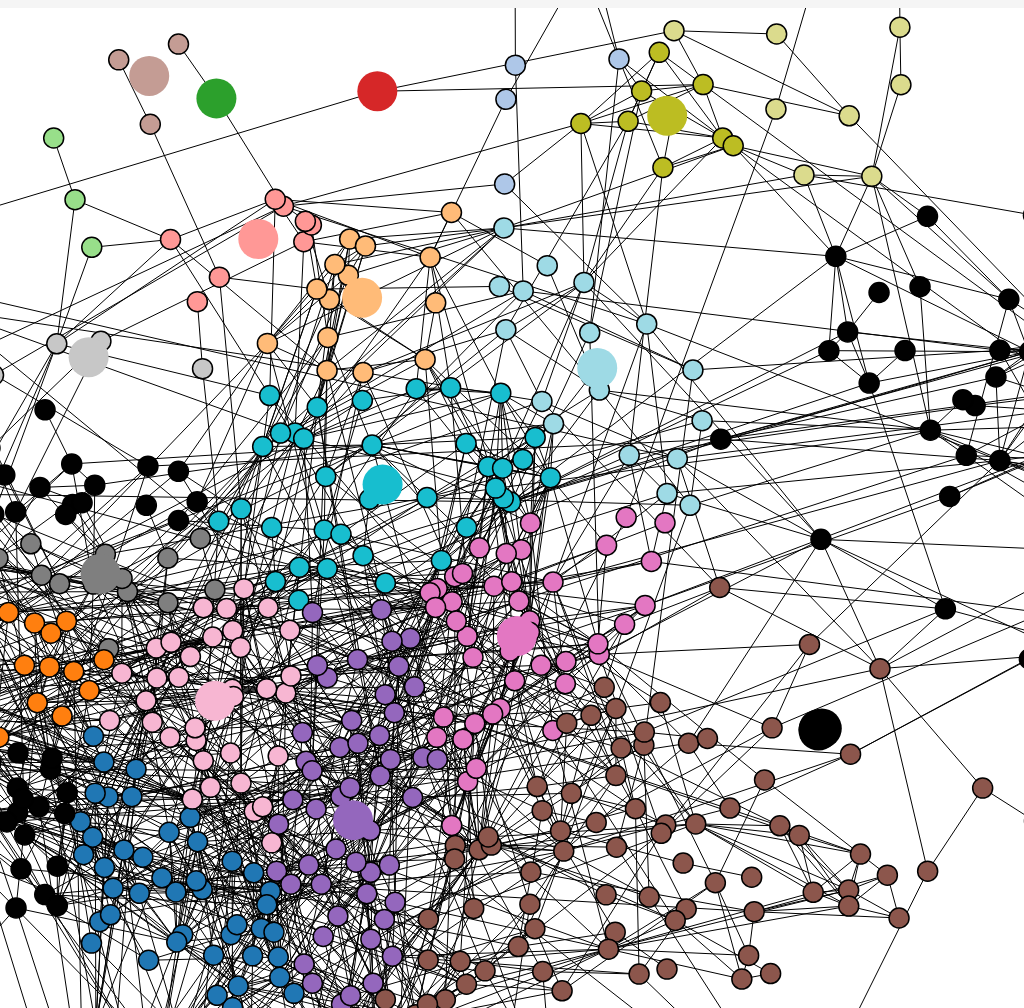
D3 v3 page, settled after 480 driven frames (8 s of simulated time); the page loaded 1 data file(s).


 var iter = 1,
        centroids = [],
        points = [];

        var numClusters = 23;
        var maxIter = 20;
var link;
var node;


let output = document.getElementById("fdOutput");


var margin = {top: 30, right: 20, bottom: 20, left: 30},
width = 1000- margin.left - margin.right,
height = 1000 - margin.top - margin.bottom;

var svg = d3.select("#fdsvg")
  .style("width", width + margin.left + margin.right)
  .style("height", height + margin.top + margin.bottom);

  var colors = d3.scale.category20().range();
var color = d3.scaleOrdinal(d3.schemeCategory20);

var simulation = d3.forceSimulation()
    .force("link", d3.forceLink().id(function(d) { return d.id; }))
    .force("charge", d3.forceManyBody())
    .force("center", d3.forceCenter(width / 2, height / 2));

d3.json("allMovies.json", function(error, graph) {
  if (error) throw error;

  link = svg.append("g")
      .attr("class", "links")
    .selectAll("line")
    .data(graph.links)
    .enter().append("line")
      .attr("stroke-width", function(d) { return Math.sqrt(d.value); });

  node = svg.append("g")
      .attr("class", "nodes")
    .selectAll("circle")
    .data(graph.nodes)
    .enter().append("circle")
      .attr("r", 10)
      .attr("class", function(d) { return d.type; }) ////.attr("fill", function(d) { return color(d.rating); })
      .call(d3.drag()
          .on("start", dragstarted)
          .on("drag", dragged)
          .on("end", dragended))
          .on("click", (d) => output.value+= "Title: " + d.Title + "\nStars: " + d.Stars + "\n--\n");

  node.append("title")
      .text(function(d) { return d.Title; });

  simulation
      .nodes(graph.nodes)
      .on("tick", ticked);

  simulation.force("link")
      .links(graph.links);

  function ticked() {
    link
        .attr("x1", function(d) { return d.source.x; })
        .attr("y1", function(d) { return d.source.y; })
        .attr("x2", function(d) { return d.target.x; })
        .attr("y2", function(d) { return d.target.y; });

    node
        .attr("cx", function(d) { return d.x; })
        .attr("cy", function(d) { return d.y; });
  }
});

function dragstarted(d) {
  if (!d3.event.active) simulation.alphaTarget(0.3).restart();
  d.fx = d.x;
  d.fy = d.y;
}

function dragged(d) {
  d.fx = d3.event.x;
  d.fy = d3.event.y;
}

function dragended(d) {
  if (!d3.event.active) simulation.alphaTarget(0);
  d.fx = null;
  d.fy = null;
}


function getEuclidianDistance(a, b) {
  var dx = b.x - a.x,
      dy = b.y - a.y;
  return Math.sqrt(Math.pow(dx, 2) + Math.pow(dy, 2));
}

function getRandomPoint(type, fill) {
  return { 
      x: Math.round(Math.random() * width), 
      y: Math.round(Math.random() * height),
      type: type,
      fill: fill 
  };
}

function initializePoints(num, type) { //Add cvs here?
  var result = [];
  //console.log("AHFWFSBVEBVEBURV",num);
  for (var i = 0; i < num; i++) {
      var color = colors[i];
     // <!-- if (type !== "centroid") {
    //     color = "#ccc";
     // } -->
      var point = getRandomPoint(type, color);
      //point.id = point.type + "-" + i;
      result.push(point);
  }
  
  return result;
}

function findClosestCentroid(point) {
  var closest = {i: -1, distance: width * 2};
  centroids.forEach(function(d, i) {
    
      var distance = getEuclidianDistance(d, point);
      // Only update when the centroid is closer
      if (distance < closest.distance) {
          closest.i = i;
          closest.distance = distance;
      }
  });
  return (centroids[closest.i]); 
}

function colorizePoints() {

  var p = svg.selectAll(".point");
  console.log(p._groups[0].length);

  for(let x = 0; x < p._groups[0].length; x++)
  {
    var closest = findClosestCentroid(p._groups[0][x].__data__);
    
    if(closest != null)
    {
      p._groups[0][x].__data__.fill = closest.fill;
    }
    
  }
 

  //var p = svg.selectAll(".point")
    //closest.fill
   // .attr("fill", function(d) { return color(d.rating); })
   //console.log(p._groups[0][0].__data__);
}

/**
* Computes the center of the cluster by taking the mean of the x and y 
* coordinates.
*/
function computeClusterCenter(cluster) {
  return [
      d3.mean(cluster, function(d) { return d.x; }), 
      d3.mean(cluster, function(d) { return d.y; })
  ];
}

/**
* Moves the centroids to the center of their cluster.
*/
function moveCentroids() {

  var p2 = svg.selectAll(".point");
  let pnt = [];
  for(let x = 0; x < p2._groups[0].length; x++)
  {
    pnt[x] = p2._groups[0][x].__data__;
  }
  centroids.forEach(function(d) {
      // Get clusters based on their fill color
      var cluster = pnt.filter(function(e) {
          return e.fill === d.fill;
      });
      // Compute the cluster centers
      var center = computeClusterCenter(cluster);
      // Move the centroid
      d.x = center[0];
      d.y = center[1];
  });
}

/**
* Updates the chart.
*/
function update() {

 
  //console.log(points);
  // The data join
  var circle = svg.selectAll(".point")
      //.data(data);
      //console.log(circle); 
  // Create new elements as needed
  circle.enter().append("circle")
      .attr("cx", function(d) { return d.x; })
      .attr("cy", function(d) { return d.y; })
      .attr("id", function(d) {return d.id; })
      .attr("class", function(d) { return d.type; })
      .attr("r", 5);
    
  
var cen = svg.selectAll(".centroid");
      
      
  // Create new elements as needed
  cen.enter().append("circle")
      .attr("cx", function(d) { return d.x; })
      .attr("cy", function(d) { return d.y; })
      .attr("id", function(d) {return d.id; })
      .attr("class", function(d) { return d.type; })
      .attr("r", 20)
      .attr('fill', (d, i) => d.fill);

      
  // Update old elements as needed
  circle.transition().delay(100).duration(1000)
      .attr("cx", function(d) { return d.x; })
      .attr("cy", function(d) { return d.y; })
      .style("fill", function(d) { return d.fill; });

      cen.transition().delay(100).duration(1000)
      .attr("cx", function(d) { return d.x; })
      .attr("cy", function(d) { return d.y; })
      .style("fill", function(d) { return d.fill; });
    

  // Remove old nodes
  circle.exit().remove();
}

function iterate() {
        
  // Update label
  //setText("Iteration " + iter + " of " + maxIter);

  // Colorize the points
  colorizePoints();
  
  // Move the centroids
  moveCentroids();
  
  // Update the chart
  update();
}

function initialize() {
        
  // Initialize random points and centroids
  centroids = initializePoints(numClusters, "centroid");

  var data = centroids;
      
  var cen = svg.selectAll(".centroid")
      .data(data);
      
      
  // Create new elements as needed
  cen.enter().append("circle")
      .attr("cx", function(d) { return d.x; })
      .attr("cy", function(d) { return d.y; })
      .attr("id", function(d) {return d.id; })
      .attr("class", function(d) { return d.type; })
      .attr("r", 20)
      .attr('fill', (d, i) => d.fill);

  //points = svg.selectAll("circle");

  //console.log(points);
  //<!-- d3.json("allMovies.json", function(error, graph) {
    //points = graph.nodes;
   // console.log(points);
  //}); -->

  //console.log(points);
  // initial drawing
  
  update();
  
  var interval = setInterval(function() {
      if(iter < maxIter + 1) {
          iterate();
          iter++;
      } else {
          clearInterval(interval);
         // setText("Done");
      }
  }, 2 * 1000);
}

// Call the main function


setTimeout(initialize, 5000);




### data: allMovies.json
{
 "nodes": [
  {
   "x": 8,
   "y": 364,
   "type": "point",
   "fill": "#ccc",
   "genre": "Drama",
   "rating": "9.3",
   "Stars": [
    "Tim Robbins",
    "Morgan Freeman",
    "Bob Gunton",
    "William Sadler"
   ],
   "Title": "The Shawshank Redemption",
   "id": "point-0"
  },
  {
   "x": 414,
   "y": 403,
   "type": "point",
   "fill": "#ccc",
   "genre": "Crime, Drama",
   "rating": "9.2",
   "Stars": [
    "Marlon Brando",
    "Al Pacino",
    "James Caan",
    "Diane Keaton"
   ],
   "Title": "The Godfather",
   "id": "point-1"
  },
  {
   "x": 49,
   "y": 91,
   "type": "point",
   "fill": "#ccc",
   "genre": "Action, Crime, Drama",
   "rating": "9",
   "Stars": [
    "Christian Bale",
    "Heath Ledger",
    "Aaron Eckhart",
    "Michael Caine"
   ],
   "Title": "The Dark Knight",
   "id": "point-2"
  },
  {
   "x": 258,
   "y": 223,
   "type": "point",
   "fill": "#ccc",
   "genre": "Crime, Drama",
   "rating": "9",
   "Stars": [
    "Al Pacino",
    "Robert De Niro",
    "Robert Duvall",
    "Diane Keaton"
   ],
   "Title": "The Godfather: Part II",
   "id": "point-3"
  },
  {
   "x": 324,
   "y": 319,
   "type": "point",
   "fill": "#ccc",
   "genre": "Crime, Drama",
   "rating": "9",
   "Stars": [
    "Henry Fonda",
    "Lee J. Cobb",
    "Martin Balsam",
    "John Fiedler"
   ],
   "Title": "12 Angry Men",
   "id": "point-4"
  },
  {
   "x": 201,
   "y": 108,
   "type": "point",
   "fill": "#ccc",
   "genre": "Action, Adventure, Drama",
   "rating": "8.9",
   "Stars": [
    "Elijah Wood",
    "Viggo Mortensen",
    "Ian McKellen",
    "Orlando Bloom"
   ],
   "Title": "The Lord of the Rings: The Return of the…",
   "id": "point-5"
  },
  {
   "x": 420,
   "y": 315,
   "type": "point",
   "fill": "#ccc",
   "genre": "Crime, Drama",
   "rating": "8.9",
   "Stars": [
    "John Travolta",
    "Uma Thurman",
    "Samuel L. Jackson",
    "Bruce Willis"
   ],
   "Title": "Pulp Fiction",
   "id": "point-6"
  },
  {
   "x": 282,
   "y": 425,
   "type": "point",
   "fill": "#ccc",
   "genre": "Biography, Drama, History",
   "rating": "8.9",
   "Stars": [
    "Liam Neeson",
    "Ralph Fiennes",
    "Ben Kingsley",
    "Caroline Goodall"
   ],
   "Title": "Schindler's List",
   "id": "point-7"
  },
  "... 992 more items"
 ],
 "links": [
  {
   "source": "point-0",
   "target": "point-27",
   "value": 1
  },
  {
   "source": "point-0",
   "target": "point-167",
   "value": 1
  },
  {
   "source": "point-0",
   "target": "point-234",
   "value": 1
  },
  {
   "source": "point-0",
   "target": "point-505",
   "value": 1
  },
  {
   "source": "point-0",
   "target": "point-673",
   "value": 1
  },
  {
   "source": "point-0",
   "target": "point-768",
   "value": 1
  },
  {
   "source": "point-0",
   "target": "point-817",
   "value": 1
  },
  {
   "source": "point-0",
   "target": "point-877",
   "value": 1
  },
  "... 2,794 more items"
 ]
}